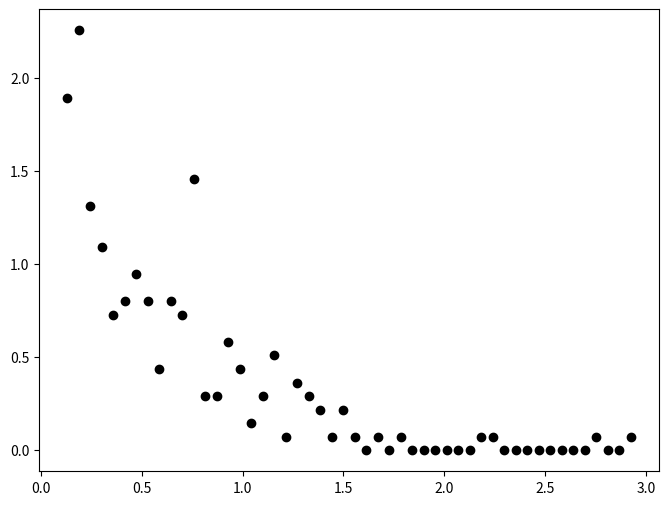
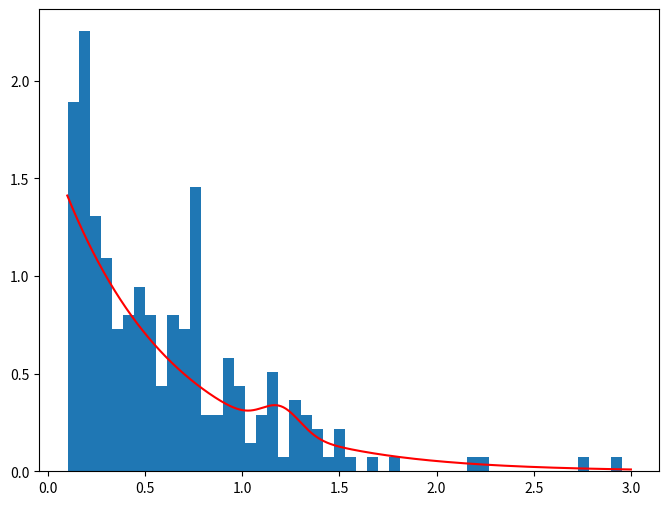

Reproduce these figures in Python, in order. (Note: this script raises an exception after producing the figures.)
import numpy as np
import matplotlib.pyplot as plt
from scipy.integrate import quad
from scipy.optimize import minimize
from scipy.stats import norm, expon
from functools import partial


def plot_data(data, nbins=50):
    """
    Plot the data as black points
    """
    hist, edges = np.histogram(data, bins=nbins, density=True)
    bin_centers = 0.5 * (edges[1:] + edges[:-1])
    fig, ax = plt.subplots(1, 1, figsize=(8, 6))
    ax.plot(bin_centers, hist, 'ko')
    plt.savefig('ulstudy_data.png')


def plot_data_and_model(data, model, res, x_range, nbins=50):
    """
    Plot the data and the model as black points
    """
    #hist, edges = np.histogram(data, bins=nbins, density=True)
    #bin_centers = 0.5 * (edges[1:] + edges[:-1])
    fig, ax = plt.subplots(1, 1, figsize=(8, 6))
    ax.hist(data, bins=nbins, density=True)
    #ax.plot(bin_centers, hist, 'ko')
    ax.plot(x_range, model(x_range, *res.x), 'r-')
    plt.savefig('ulstudy_data_and_model.png')


def plot_clsb(x, y):
    fig, ax = plt.subplots(1, 1, figsize=(8, 6))
    ax.plot(x, y, 'ko')
    plt.savefig('ulstudy_clsb.png')


def plot_asimov_hist(asimov_hist, asimov_centers, asimov_edges):
    fig, ax = plt.subplots(1, 1, figsize=(8, 6))
    ax.bar(asimov_centers, asimov_hist, width=np.diff(asimov_edges))
    plt.savefig('ulstudy_asimov_hist.png')


def plot_asimov_data(asimov_data, nbins=50):
    fig, ax = plt.subplots(1, 1, figsize=(8, 6))
    ax.hist(asimov_data, bins=nbins, density=True)
    plt.savefig('ulstudy_asimov_data.png')


def plot_asimov_hist_and_model(asimov_hist, asimov_centers, asimov_edges, model, params):
    fig, ax = plt.subplots(1, 1, figsize=(8, 6))
    ax.plot(asimov_centers, asimov_hist, 'ko')
    #print(asimov_hist)
    #print(model(asimov_centers, *params))
    ax.plot(asimov_centers, model(asimov_centers, *params), 'r-')
    #print("aaa")
    #print(quad(lambda x: model(x, *params), 0.1, 3)[0])
    plt.savefig('ulstudy_asimov_hist_and_model.png')


def plot_cl(x, clsb, clb, cls):
    fig, ax = plt.subplots(1, 1, figsize=(8, 6))
    ax.plot(x, clsb, 'b-')
    ax.plot(x, clb, 'k-')
    ax.plot(x, cls, 'r-')
    plt.savefig('ulstudy_cl.png')


def plot_all(x, clsb, clb, cls, exp_cls):
    fig, ax = plt.subplots(1, 1, figsize=(8, 6))
    ax.fill_between(x, exp_cls[-2], exp_cls[2], color='y')
    ax.fill_between(x, exp_cls[-1], exp_cls[1], color='g')
    ax.plot(x, exp_cls[0], 'k--')
    ax.plot(x, clsb, 'k-')
    ax.plot(x, clsb, 'bo')
    ax.plot(x, clb, 'k-')
    ax.plot(x, clb, 'ko')
    ax.plot(x, cls, 'k-')
    ax.plot(x, cls, 'ro')
    ax.hlines(y=0.05, xmin=x[0], xmax=x[-1], color='r', linestyle='-')
    ax.set_ylabel("p-value")
    ax.set_xlabel("POI")
    plt.savefig('ulstudy_all.png')


class Likelihood:
    def __init__(self, function, data):
        self.function = function
        self.data = data

    def __call__(self, params):
        return np.prod(self.function(self.data, *params))


class NLL(Likelihood):
    def __call__(self, params):
        return -np.sum([np.log(self.function(self.data, *params))])


class BinnedLikelihood(Likelihood):
    def __init__(self, function, hist, edges):
        self.function = function
        self.hist = hist
        self.edges = edges

    def __call__(self, params):
        integration_limits = []
        inf_limit = self.edges[0]
        for sup_limit in self.edges[1:]:
            integration_limits.append((inf_limit, sup_limit))
            inf_limit = sup_limit
        n_tot = self.hist.sum()
        nu_is = np.array([n_tot * quad(lambda x: self.function(x, *params), inf_lim, sup_lim)[0] for inf_lim, sup_lim in integration_limits])
        return - np.sum(self.hist * np.log(nu_is))


# TODO: extended
#def model(x, f_sig, mu, sigma, tau):
def model(x, f_sig, tau):
    mu = 1.2
    sigma = 0.1
    return f_sig*(1/(sigma * np.sqrt(2 * np.pi)) * np.exp(-(x - mu)**2 / (2 * sigma**2))) + (1-f_sig)*((1/tau) * np.exp(-(x / tau)))
    #return f_sig * norm(mu, sigma).pdf(x) + (1 - f_sig) * expon(scale=tau).pdf(x)
    #return f_sig * norm_numba.pdf(x, mu, sigma) + (1 - f_sig) * expon_numba.pdf(x, tau)


def n_evs(f, n_tot):
    return f * n_tot


def q_mu(nll1, nll2, poi1, poi2):
    q = 2 * (nll1 - nll2)
    zeros = np.zeros(q.shape)
    condition = (poi2 > poi1) | (q < 0)
    return np.where(condition, zeros, q)


def p_mu(q_mu, nsigma=0):
    return 1 - norm.cdf(np.sqrt(q_mu) - nsigma)


def p_alt(q_obs, q_alt):
    sqrtqobs = np.sqrt(q_obs)
    sqrtqalt = np.sqrt(q_alt)
    return 1.0 - norm.cdf(sqrtqobs - sqrtqalt)


def generate_asimov_hist(model, params, bounds, nbins=10000):
#def generate_asimov_hist(model, params, bounds, nbins=100):
    bin_edges = np.linspace(bounds[0], bounds[1], nbins + 1)
    bin_centers = 0.5 * (bin_edges[1:] + bin_edges[:-1])

    integration_limits = []
    inf_limit = bin_edges[0]
    for sup_limit in bin_edges[1:]:
        integration_limits.append((inf_limit, sup_limit))
        inf_limit = sup_limit
    hist = np.array([quad(lambda x: model(x, *params), inf_lim, sup_lim)[0] for inf_lim, sup_lim in integration_limits])

    return hist, bin_edges, bin_centers


def generate_pseudo_asimov_dataset(model, params, bounds, nevs=1000000, nbins=100):
    hist, bin_edges, bin_centers = generate_asimov_hist(model, params, bounds, nbins)
    edges_pairs = list(zip(bin_edges[:-1], bin_edges[1:]))
    return np.concatenate([np.random.uniform(ep[0], ep[1], int(np.round(nevs*h))) for ep, h in zip(edges_pairs, hist)])


def dataset_from_hist(hist, bin_edges, nevs=10000):
    # un po' una scopata mentale
    bin_centers = bin_edges[0:-1] + np.diff(bin_edges) / 2
    arr = np.concatenate([center * np.ones(int(h)) for center, h in zip(bin_centers, np.rint(nevs*0.01*hist))])
    np.random.shuffle(arr)
    return arr


def main():
    bounds = (0.1, 3.0)
    bnds  = ((0.001, 1.0), (0.03, 1.0)) #to feed the minimizer

    bkg = np.random.exponential(0.5, 300)
    peak = np.random.normal(1.2, 0.1, 10)
    data = np.concatenate((bkg, peak))
    data = data[(data > bounds[0]) & (data < bounds[1])]
    #np.save('data.npy', data)
    #h, e = np.histogram(data, bins=100, range=bounds)

    plot_data(data)

    lk = NLL(model, data)
    #lk = BinnedLikelihood(model, h, e)
    #x0 = [300/(300+10), 1.2, 0.1, 0.5]
    x0 = [10/(300+10), 0.5]
    global_res = minimize(fun=lk, x0=x0, method='Powell', bounds=bnds, tol=1e-6)
    print(f"Best fit to data: {global_res.x}")
    plot_data_and_model(data, model, global_res, np.linspace(bounds[0], bounds[1], 1000))

    pois_null = np.linspace(0.001, 0.2, 30)
    pois_best = np.ones(pois_null.shape) * global_res.x[0]

    nll_best = np.ones(pois_best.shape) * global_res.fun
    nll_null = []
    for pn in pois_null:
        def to_minimize(params):
            return lk([pn, *params])
        x0 = global_res.x[1:] 
        res = minimize(fun=to_minimize, x0=x0, method='Nelder-Mead', bounds=bnds, tol=1e-6)
        nll_null.append(res.fun)

    qobs = q_mu(nll_null, nll_best, pois_null, pois_best)
    pobs = p_mu(qobs)
    print("nll_null: ", nll_null)
    print("nll_best: ", nll_best)
    print("qobs: ", qobs)
    print("pobs: ", pobs)

    plot_clsb(pois_null, pobs)

    # Asimov
    print("Asimov stuff")
    bkg_only_pars = [0.0] + list(global_res.x[1:])
    asimov_hist, asimov_edges, asimov_centers = generate_asimov_hist(model, bkg_only_pars, bounds)
    asimov_dataset = generate_pseudo_asimov_dataset(model, bkg_only_pars, bounds, nevs=310)
    plot_asimov_hist(asimov_hist, asimov_centers, asimov_edges)
    #asimov_data = dataset_from_hist(asimov_hist, asimov_edges)
    plot_asimov_data(asimov_dataset)

    #lk_asimov = BinnedLikelihood(model, asimov_hist, asimov_edges)
    lk_asimov = NLL(model, asimov_dataset)
    #lk_asimov = NLL(model, asimov_data)
    def to_minimize(params):
        return lk_asimov([0.0, *params])
    x0 = global_res.x[1:]
    global_res_asimov = minimize(fun=to_minimize, x0=x0, method='Nelder-Mead', bounds=bnds[1:], tol=1e-6)
    #global_res_asimov = minimize(fun=lk_asimov, x0=global_res.x, method='Nelder-Mead', tol=1e-6)
    print(f"Best nuisance values in Asimov {global_res_asimov.x}")
    #plot_asimov_hist_and_model(asimov_hist, asimov_centers, asimov_edges, model, global_res_asimov.x)

    pois_alt = np.zeros(pois_null.shape)
    nll_best_asimov = np.ones(pois_best.shape) * global_res_asimov.fun
    nll_null_asimov = []
    for pn in pois_null:
        def to_minimize_loc(params):
            return lk_asimov([pn, *params])
        #x0_loc = global_res_asimov.x[1:] 
        x0_loc = global_res_asimov.x
        res = minimize(fun=to_minimize_loc, x0=x0_loc, method='Nelder-Mead', bounds=bnds[1:], tol=1e-6)
        nll_null_asimov.append(res.fun)
        print(f"poi {pn} best {res.x}")
    q_asimov = q_mu(nll_null_asimov, nll_best_asimov, pois_null, pois_alt)
    p_asimov = p_alt(qobs, q_asimov)
    print("nll_null_asimov: ", nll_null_asimov)
    print("nll_best_asimov: ", nll_best_asimov)
    print("q_asimov: ", q_asimov)
    print("p_asimov: ", p_asimov)
    cls = pobs / p_asimov
    plot_cl(pois_null, pobs, p_asimov, cls)

    exp_clsb = {}
    exp_clb = {}
    exp_cls = {}
    sigmas = [0, 1, 2, -1, -2]
    for sigma in sigmas:
        exp_clsb[sigma] = p_mu(q_asimov, sigma)
        exp_clb[sigma] = np.ones(exp_clsb[sigma].shape) * norm.cdf(sigma)
        exp_cls[sigma] = exp_clsb[sigma] / exp_clb[sigma]
    print("exp_clsb: ", exp_clsb)
    print("exp_clb: ", exp_clb)
    print("exp_cls: ", exp_cls)
    plot_all(pois_null, pobs, p_asimov, cls, exp_cls)


if __name__ == '__main__':
    main()